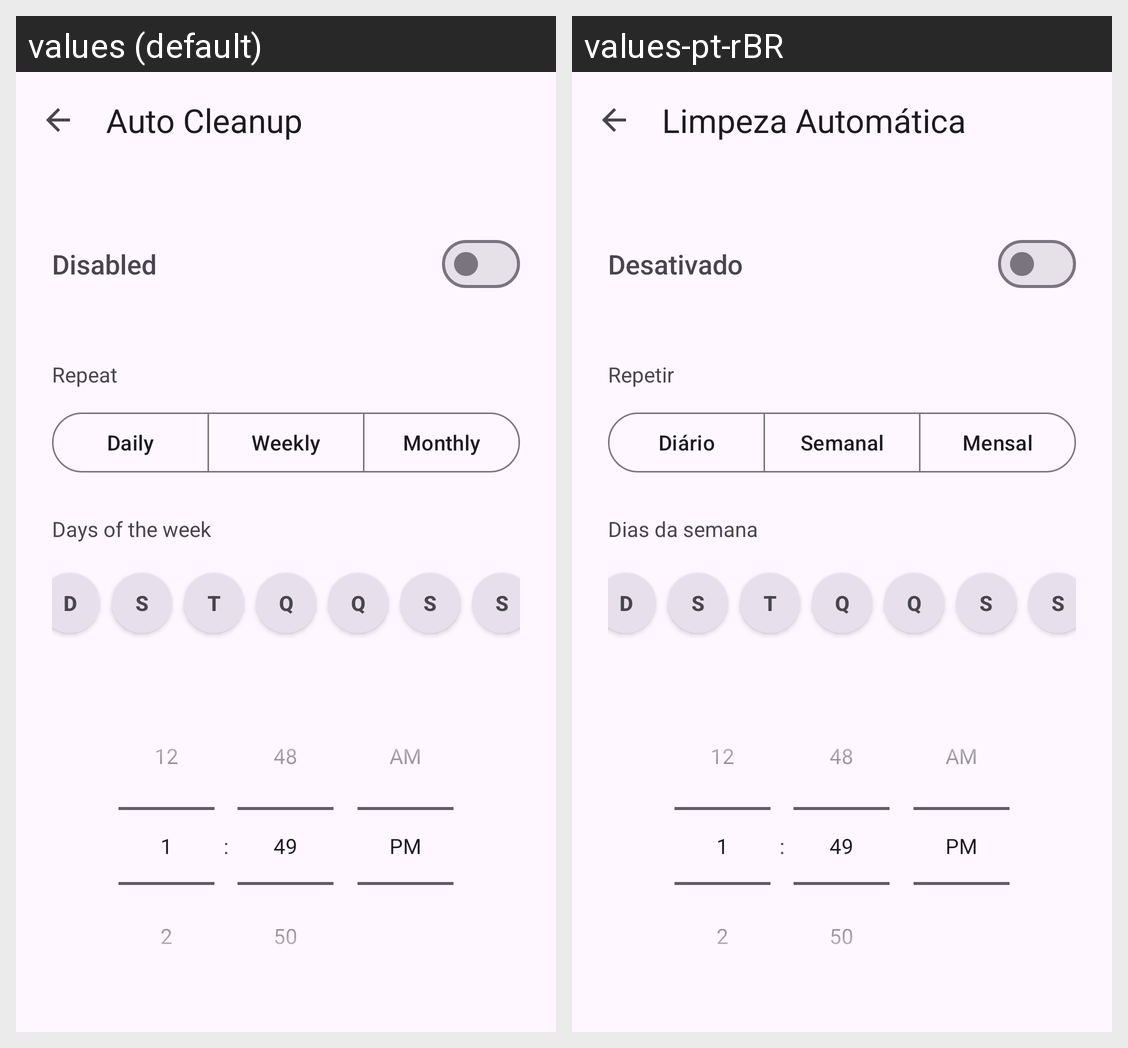

For this localized Android screen grid, give each drawn string resource with its value in every locale shown.
Android screen res/layout/activity_auto_clean.xml rendered under 2 locales, left to right: values (default), values-pt-rBR. Device: Nexus 5 (rendered at 1080×1920; each locale shown at half size, 540×960, under a caption strip naming it); theme Theme.LimparArquivosTemporários.
Strings drawn on this screen, with the default value and each locale's value (text and hints the layout hard-codes, and strings that could not be matched under every locale, appear in the picture but are not listed):

title_auto_clean
  values: Auto Cleanup
  values-pt-rBR: Limpeza Automática

status_disabled
  values: Disabled
  values-pt-rBR: Desativado

schedule_repeat
  values: Repeat
  values-pt-rBR: Repetir

schedule_daily
  values: Daily
  values-pt-rBR: Diário

schedule_weekly
  values: Weekly
  values-pt-rBR: Semanal

schedule_monthly
  values: Monthly
  values-pt-rBR: Mensal

days_of_week
  values: Days of the week
  values-pt-rBR: Dias da semana
